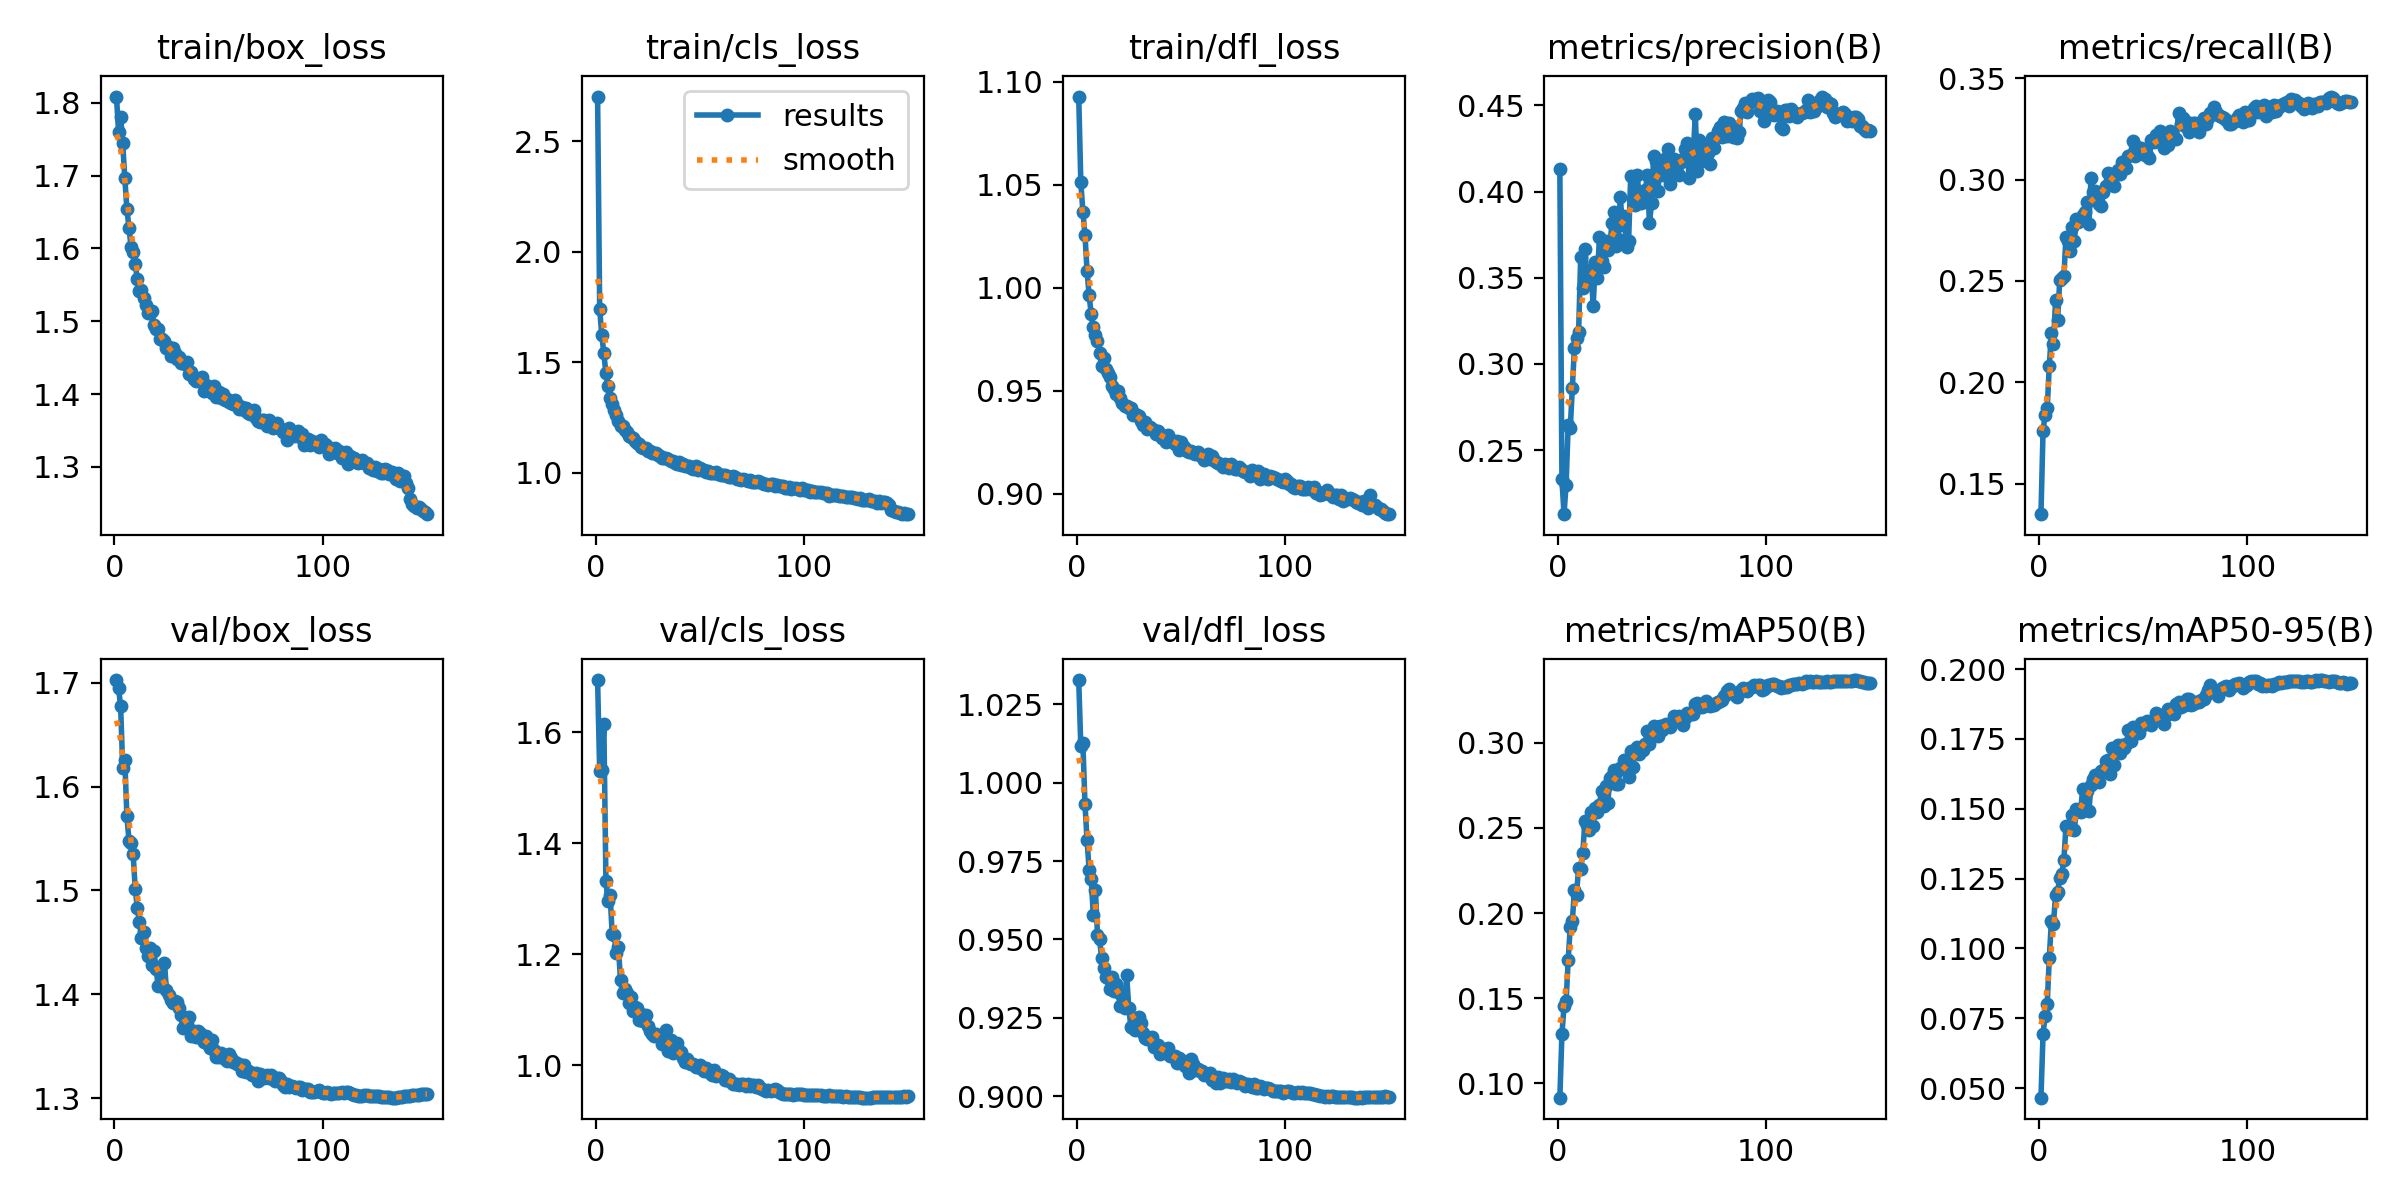

Values plotted in this chart, from the file beside it:
epoch, time, train/box_loss, train/cls_loss, train/dfl_loss, metrics/precision(B), metrics/recall(B), metrics/mAP50(B), metrics/mAP50-95(B), val/box_loss, val/cls_loss, val/dfl_loss, lr/pg0, lr/pg1, lr/pg2
1, 72.04, 1.809, 2.701, 1.093, 0.4129, 0.1351, 0.09148, 0.04658, 1.702, 1.694, 1.033, 0.07015, 0.003317, 0.003317
2, 123.1, 1.76, 1.741, 1.051, 0.2331, 0.1763, 0.1288, 0.06942, 1.695, 1.53, 1.012, 0.0401, 0.006606, 0.006606
3, 172.8, 1.78, 1.624, 1.037, 0.2128, 0.1842, 0.1452, 0.07595, 1.677, 1.532, 1.013, 0.01002, 0.009852, 0.009852
4, 222.9, 1.744, 1.541, 1.026, 0.2299, 0.1872, 0.148, 0.0801, 1.618, 1.615, 0.9933, 0.009802, 0.009802, 0.009802
5, 272.6, 1.697, 1.45, 1.008, 0.2644, 0.2083, 0.1723, 0.0967, 1.625, 1.332, 0.9816, 0.009736, 0.009736, 0.009736
6, 322.7, 1.654, 1.393, 0.9963, 0.2627, 0.2241, 0.192, 0.1098, 1.572, 1.295, 0.9722, 0.00967, 0.00967, 0.00967
7, 372.5, 1.629, 1.337, 0.9871, 0.2862, 0.2189, 0.1954, 0.1088, 1.548, 1.308, 0.9694, 0.009604, 0.009604, 0.009604
8, 422.2, 1.602, 1.31, 0.9808, 0.3095, 0.2404, 0.2135, 0.1192, 1.546, 1.237, 0.9577, 0.009538, 0.009538, 0.009538
9, 472, 1.595, 1.285, 0.9771, 0.3148, 0.231, 0.2109, 0.1204, 1.535, 1.235, 0.9659, 0.009472, 0.009472, 0.009472
10, 521.7, 1.578, 1.261, 0.974, 0.3184, 0.2503, 0.2268, 0.1253, 1.502, 1.202, 0.9515, 0.009406, 0.009406, 0.009406
11, 571.8, 1.558, 1.235, 0.9685, 0.3618, 0.2515, 0.2258, 0.1266, 1.483, 1.213, 0.95, 0.00934, 0.00934, 0.00934
12, 621.7, 1.542, 1.212, 0.9619, 0.344, 0.2526, 0.235, 0.1317, 1.469, 1.153, 0.944, 0.009274, 0.009274, 0.009274
13, 672.2, 1.543, 1.211, 0.966, 0.3664, 0.2717, 0.2539, 0.1438, 1.454, 1.131, 0.9408, 0.009208, 0.009208, 0.009208
14, 722.4, 1.533, 1.193, 0.9604, 0.351, 0.2698, 0.2519, 0.1432, 1.46, 1.139, 0.9381, 0.009142, 0.009142, 0.009142
15, 772.2, 1.522, 1.184, 0.9585, 0.3471, 0.2647, 0.2487, 0.1429, 1.445, 1.13, 0.9376, 0.009076, 0.009076, 0.009076
16, 822.1, 1.511, 1.167, 0.9567, 0.3544, 0.2767, 0.2594, 0.1478, 1.437, 1.113, 0.9341, 0.00901, 0.00901, 0.00901
17, 872.3, 1.512, 1.164, 0.9522, 0.3335, 0.2696, 0.2511, 0.1422, 1.444, 1.123, 0.938, 0.008944, 0.008944, 0.008944
18, 922.8, 1.514, 1.159, 0.9508, 0.3591, 0.2805, 0.2619, 0.1498, 1.428, 1.099, 0.9335, 0.008878, 0.008878, 0.008878
19, 973.3, 1.494, 1.144, 0.9483, 0.3499, 0.279, 0.2591, 0.1493, 1.441, 1.105, 0.9356, 0.008812, 0.008812, 0.008812
20, 1024, 1.489, 1.135, 0.9501, 0.3734, 0.2801, 0.2636, 0.1487, 1.425, 1.103, 0.9333, 0.008746, 0.008746, 0.008746
21, 1073, 1.489, 1.131, 0.9466, 0.3596, 0.2826, 0.272, 0.1571, 1.408, 1.081, 0.9288, 0.00868, 0.00868, 0.00868
22, 1124, 1.475, 1.116, 0.9441, 0.3564, 0.284, 0.2627, 0.1498, 1.422, 1.093, 0.9319, 0.008614, 0.008614, 0.008614
23, 1174, 1.476, 1.113, 0.9425, 0.3713, 0.2889, 0.2749, 0.1562, 1.408, 1.079, 0.9283, 0.008548, 0.008548, 0.008548
24, 1224, 1.473, 1.111, 0.9424, 0.3662, 0.278, 0.2646, 0.1492, 1.43, 1.091, 0.9387, 0.008482, 0.008482, 0.008482
25, 1275, 1.463, 1.101, 0.9417, 0.3684, 0.3005, 0.2795, 0.1584, 1.404, 1.071, 0.9282, 0.008416, 0.008416, 0.008416
26, 1325, 1.464, 1.101, 0.9416, 0.3816, 0.2938, 0.2803, 0.1606, 1.4, 1.062, 0.9222, 0.00835, 0.00835, 0.00835
27, 1376, 1.452, 1.091, 0.9384, 0.3882, 0.2945, 0.2839, 0.1623, 1.394, 1.057, 0.9219, 0.008284, 0.008284, 0.008284
28, 1427, 1.463, 1.091, 0.9389, 0.3687, 0.2903, 0.2759, 0.16, 1.391, 1.053, 0.921, 0.008218, 0.008218, 0.008218
29, 1477, 1.456, 1.09, 0.9381, 0.3723, 0.288, 0.2761, 0.1594, 1.393, 1.057, 0.9251, 0.008152, 0.008152, 0.008152
30, 1527, 1.448, 1.082, 0.9376, 0.397, 0.2869, 0.285, 0.1635, 1.393, 1.053, 0.9253, 0.008086, 0.008086, 0.008086
31, 1576, 1.451, 1.078, 0.9354, 0.3807, 0.2937, 0.2846, 0.164, 1.387, 1.053, 0.9235, 0.00802, 0.00802, 0.00802
32, 1625, 1.443, 1.069, 0.9335, 0.386, 0.2968, 0.2899, 0.167, 1.38, 1.039, 0.9201, 0.007954, 0.007954, 0.007954
33, 1675, 1.442, 1.069, 0.9347, 0.368, 0.3034, 0.2866, 0.1676, 1.368, 1.05, 0.9184, 0.007888, 0.007888, 0.007888
34, 1725, 1.441, 1.069, 0.9313, 0.3715, 0.3026, 0.2799, 0.1626, 1.37, 1.063, 0.9182, 0.007822, 0.007822, 0.007822
35, 1775, 1.444, 1.064, 0.9324, 0.4091, 0.3001, 0.2955, 0.1717, 1.372, 1.026, 0.9181, 0.007756, 0.007756, 0.007756
36, 1825, 1.428, 1.054, 0.9314, 0.3959, 0.2967, 0.2861, 0.1658, 1.378, 1.045, 0.919, 0.00769, 0.00769, 0.00769
37, 1875, 1.431, 1.054, 0.931, 0.3923, 0.3029, 0.2958, 0.1718, 1.36, 1.022, 0.9158, 0.007624, 0.007624, 0.007624
38, 1924, 1.421, 1.043, 0.929, 0.4099, 0.3045, 0.2974, 0.1728, 1.365, 1.027, 0.9163, 0.007558, 0.007558, 0.007558
39, 1975, 1.418, 1.042, 0.9307, 0.3993, 0.3028, 0.2936, 0.17, 1.359, 1.041, 0.9163, 0.007492, 0.007492, 0.007492
40, 2024, 1.421, 1.048, 0.9291, 0.3933, 0.3089, 0.2965, 0.1728, 1.364, 1.027, 0.9136, 0.007426, 0.007426, 0.007426
41, 2075, 1.418, 1.036, 0.9273, 0.394, 0.3065, 0.2959, 0.1719, 1.363, 1.024, 0.9144, 0.00736, 0.00736, 0.00736
42, 2125, 1.423, 1.042, 0.9265, 0.4007, 0.3058, 0.2994, 0.173, 1.357, 1.013, 0.9147, 0.007294, 0.007294, 0.007294
43, 2175, 1.404, 1.03, 0.9249, 0.4095, 0.3116, 0.307, 0.178, 1.354, 1.006, 0.9152, 0.007228, 0.007228, 0.007228
44, 2225, 1.413, 1.031, 0.9284, 0.3815, 0.3123, 0.2993, 0.1741, 1.359, 1.012, 0.9153, 0.007162, 0.007162, 0.007162
45, 2276, 1.409, 1.031, 0.9267, 0.3935, 0.3192, 0.3071, 0.1792, 1.352, 1.005, 0.9128, 0.007096, 0.007096, 0.007096
46, 2326, 1.41, 1.023, 0.9255, 0.4206, 0.3117, 0.3097, 0.1783, 1.348, 1.003, 0.9128, 0.00703, 0.00703, 0.00703
47, 2376, 1.402, 1.02, 0.9244, 0.4178, 0.3161, 0.3082, 0.1779, 1.356, 1.002, 0.9128, 0.006964, 0.006964, 0.006964
48, 2426, 1.411, 1.03, 0.9254, 0.4005, 0.3147, 0.3039, 0.177, 1.346, 0.9968, 0.9105, 0.006898, 0.006898, 0.006898
49, 2476, 1.395, 1.014, 0.9214, 0.4128, 0.3157, 0.3102, 0.1808, 1.34, 0.998, 0.9121, 0.006832, 0.006832, 0.006832
50, 2527, 1.403, 1.022, 0.9253, 0.4098, 0.3136, 0.3077, 0.1799, 1.34, 1.001, 0.9115, 0.006766, 0.006766, 0.006766
51, 2577, 1.395, 1.014, 0.9232, 0.418, 0.3123, 0.3105, 0.1808, 1.343, 0.993, 0.9113, 0.0067, 0.0067, 0.0067
52, 2628, 1.4, 1.014, 0.9224, 0.4194, 0.3121, 0.3112, 0.1813, 1.341, 0.9896, 0.9097, 0.006634, 0.006634, 0.006634
53, 2678, 1.392, 1.005, 0.9207, 0.4249, 0.3107, 0.3099, 0.181, 1.338, 0.9946, 0.9103, 0.006568, 0.006568, 0.006568
54, 2728, 1.393, 1.007, 0.9204, 0.4042, 0.3193, 0.3091, 0.1798, 1.336, 0.9915, 0.9074, 0.006502, 0.006502, 0.006502
55, 2778, 1.389, 1.002, 0.9207, 0.4148, 0.3186, 0.3118, 0.1818, 1.342, 0.9865, 0.9118, 0.006436, 0.006436, 0.006436
56, 2828, 1.387, 1, 0.9196, 0.4188, 0.322, 0.3155, 0.1842, 1.339, 0.9829, 0.9102, 0.00637, 0.00637, 0.00637
57, 2879, 1.386, 0.9993, 0.9194, 0.415, 0.3192, 0.3134, 0.1825, 1.335, 0.9911, 0.9084, 0.006304, 0.006304, 0.006304
58, 2929, 1.392, 1.003, 0.9204, 0.4097, 0.3237, 0.3156, 0.1829, 1.335, 0.9811, 0.9086, 0.006238, 0.006238, 0.006238
59, 2979, 1.387, 0.9942, 0.9187, 0.417, 0.3199, 0.3153, 0.1836, 1.333, 0.983, 0.908, 0.006172, 0.006172, 0.006172
60, 3029, 1.379, 0.9931, 0.9179, 0.4191, 0.3155, 0.3103, 0.1804, 1.333, 0.9833, 0.908, 0.006106, 0.006106, 0.006106
... 90 more rows
